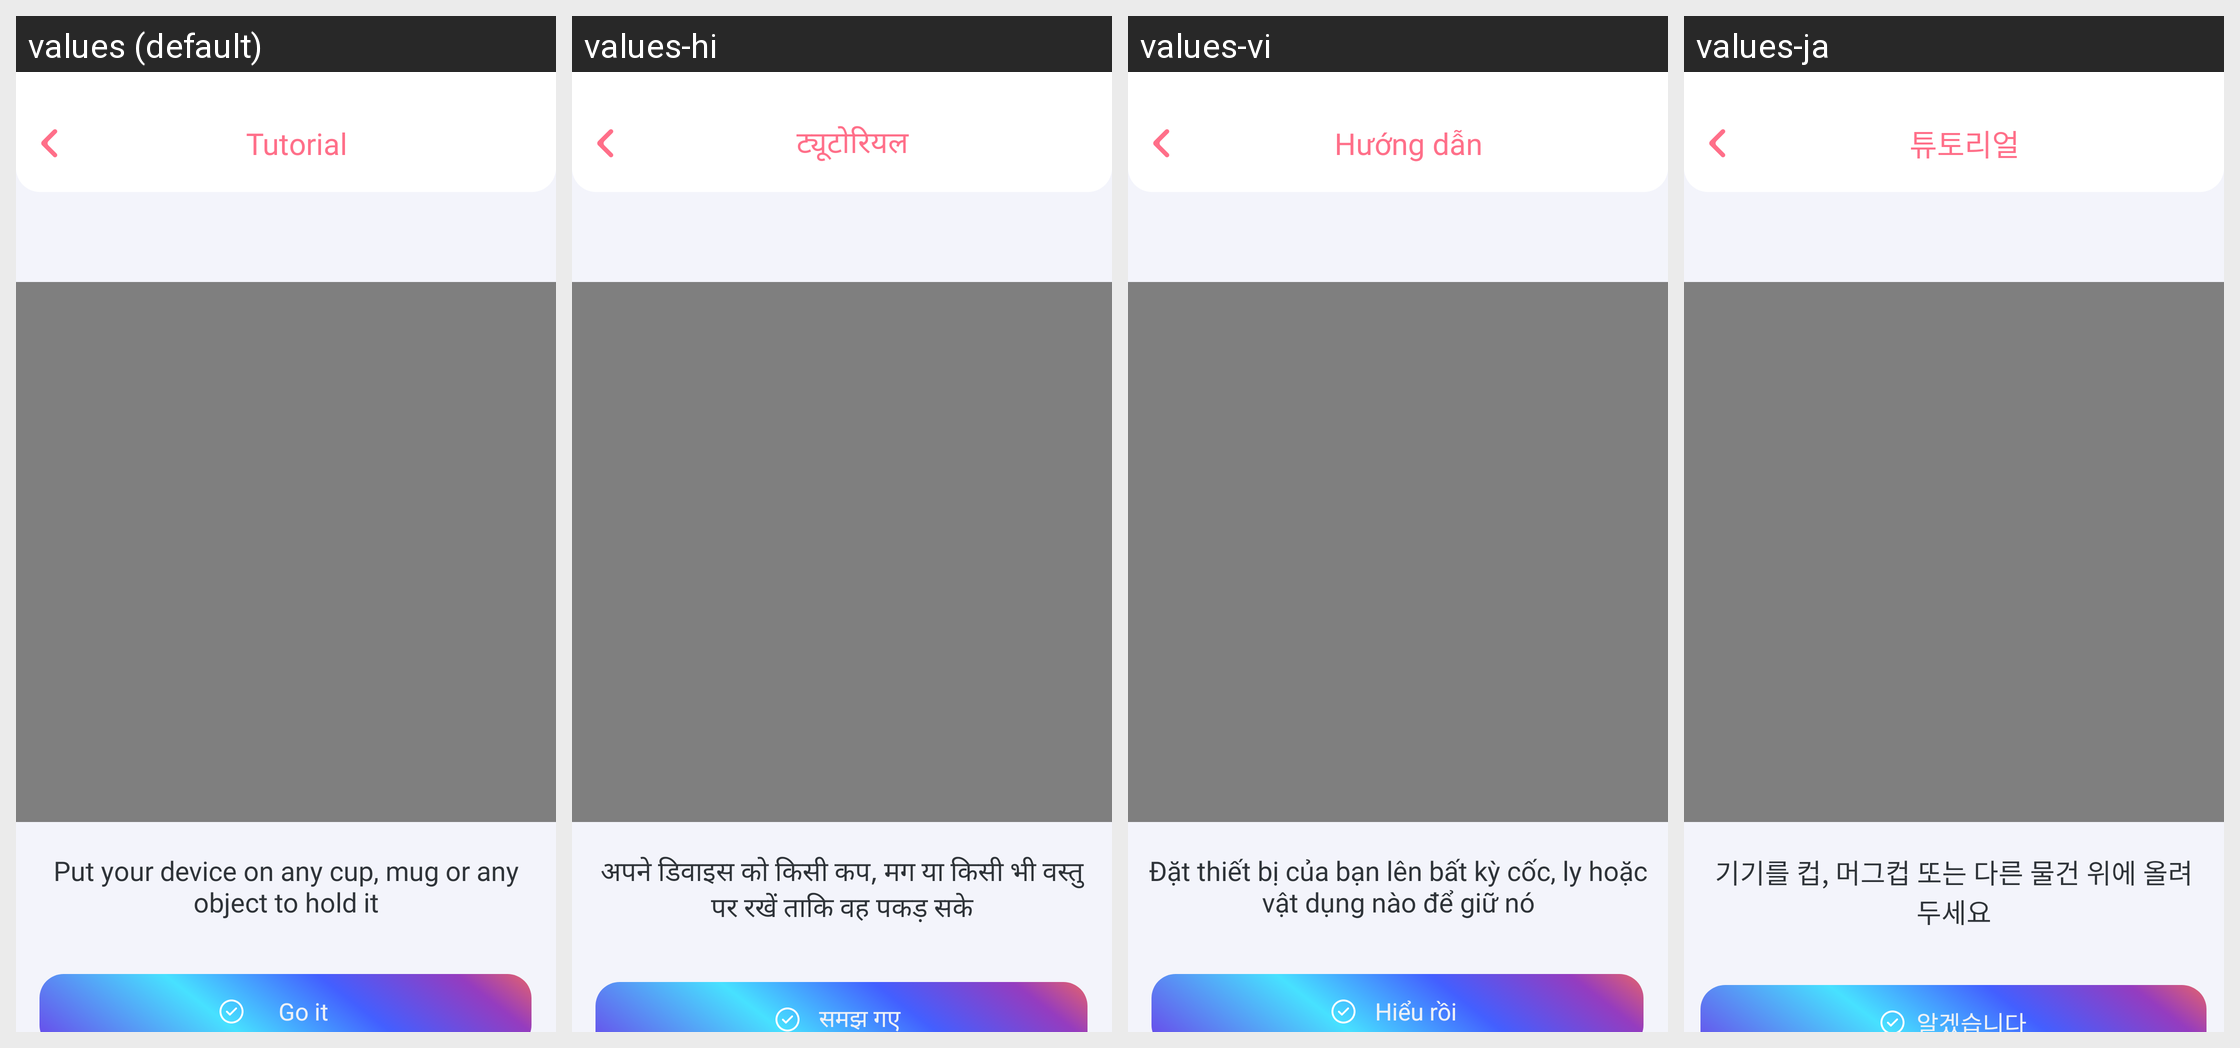

For this localized Android screen grid, give each drawn string resource with its value in every locale shown.
Android screen res/layout/activity_tutorial.xml rendered under 4 locales, left to right: values (default), values-hi, values-vi, values-ja. Device: Nexus 5 (rendered at 1080×1920; each locale shown at half size, 540×960, under a caption strip naming it); theme Theme.Arr_sketch_v2.
Other locales in the repository, not shown: values-de, values-es, values-fr, values-in, values-pt.
Strings drawn on this screen, with the default value and each locale's value (text and hints the layout hard-codes, and strings that could not be matched under every locale, appear in the picture but are not listed):

tutorial
  values: Tutorial
  values-hi: ट्यूटोरियल
  values-vi: Hướng dẫn
  values-ja: 튜토리얼

put_your_device_on_any_cup_mug_or_any_object_to_hold_it
  values: Put your device on any cup, mug or any object to hold it
  values-hi: अपने डिवाइस को किसी कप, मग या किसी भी वस्तु पर रखें ताकि वह पकड़ सके
  values-vi: Đặt thiết bị của bạn lên bất kỳ cốc, ly hoặc vật dụng nào để giữ nó
  values-ja: 기기를 컵, 머그컵 또는 다른 물건 위에 올려두세요

go_it
  values: Go it
  values-hi: समझ गए
  values-vi: Hiểu rồi
  values-ja: 알겠습니다
